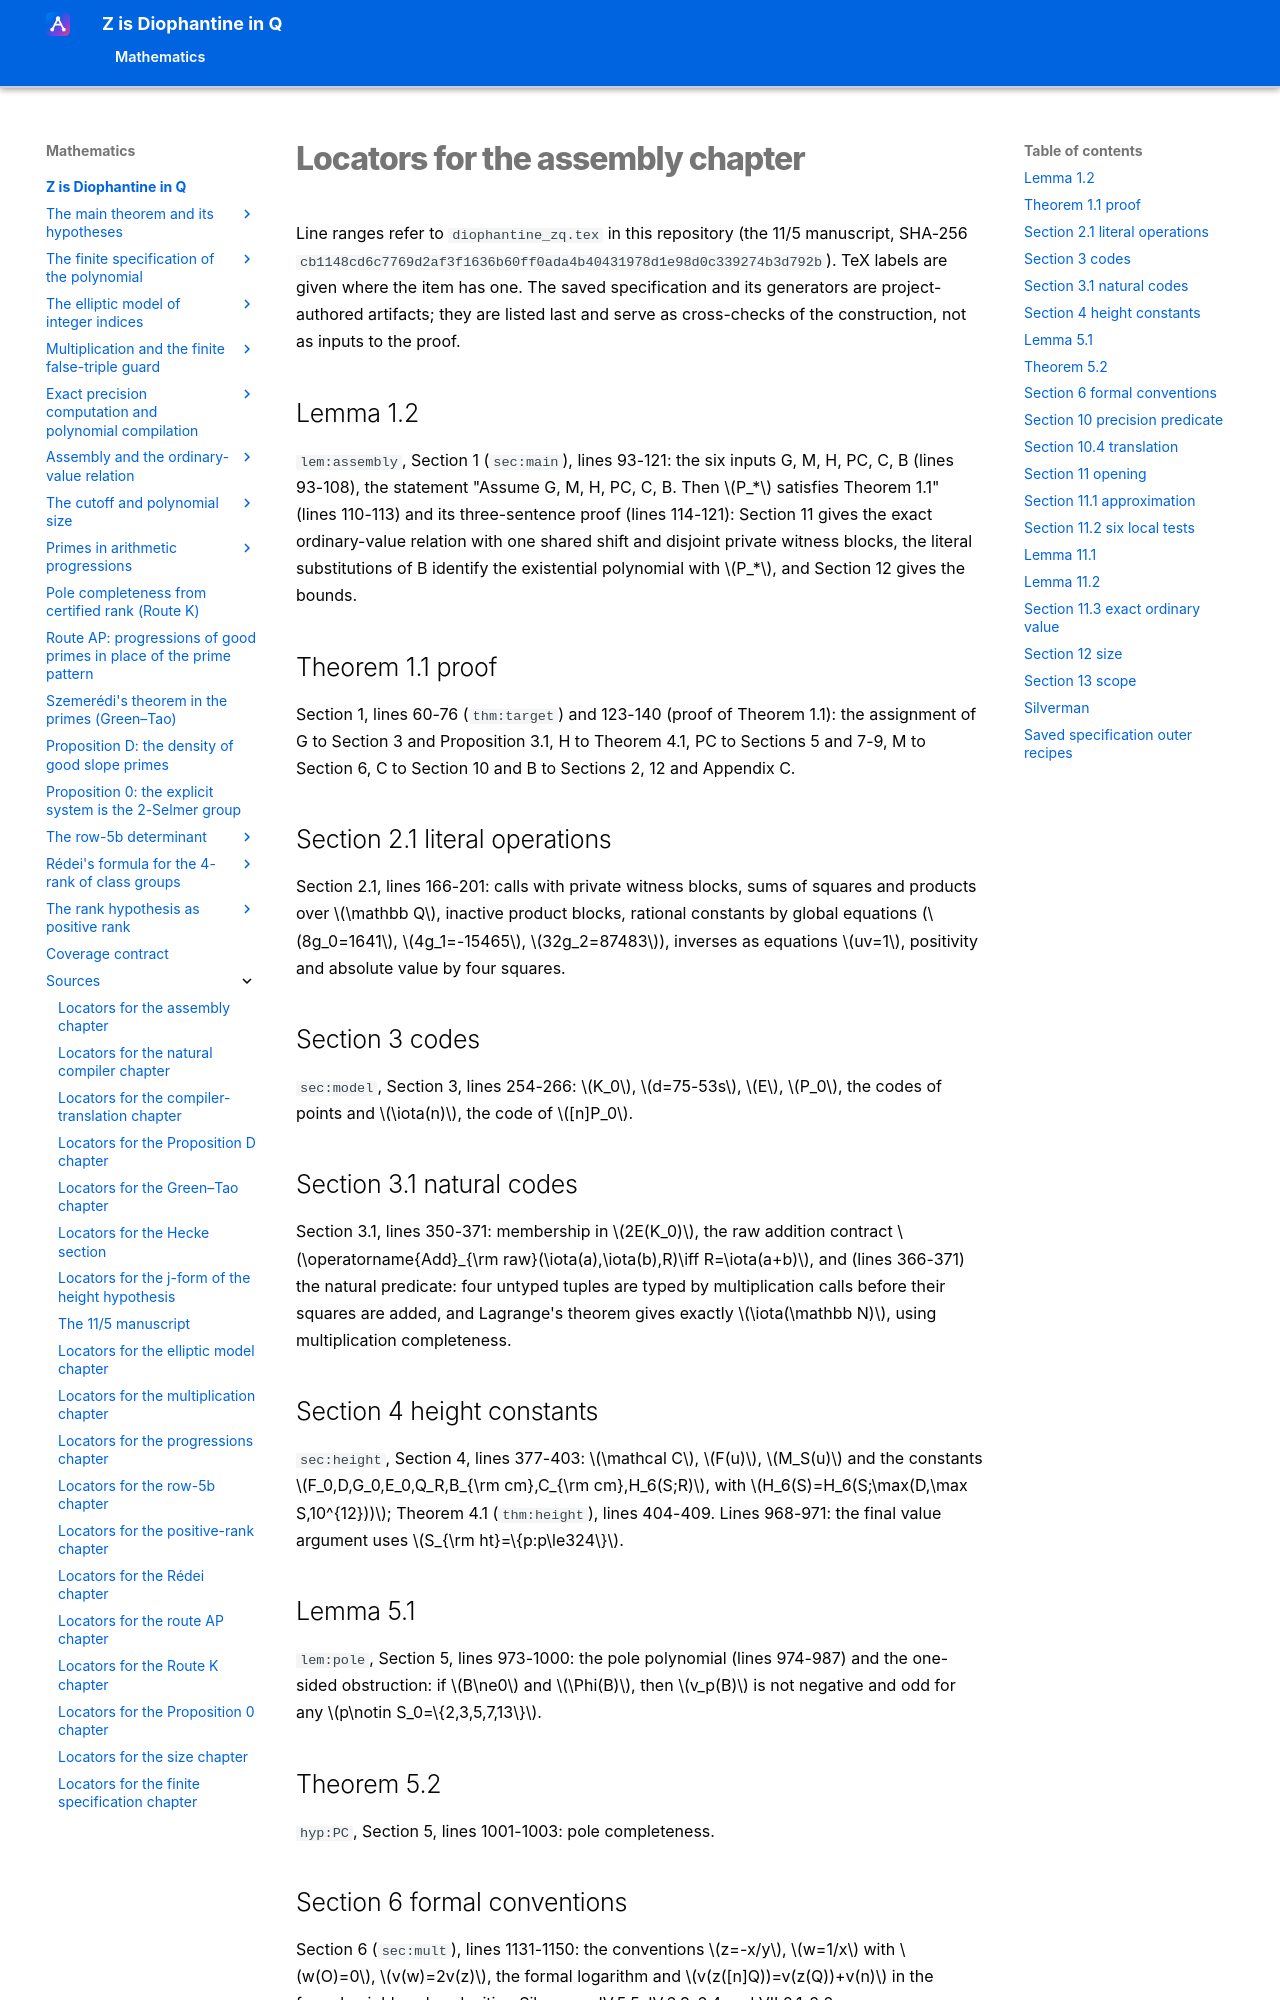

repository: Deicyde/diophantine-z-q · page: sources/assembly-locators.html · generator: mkdocs

# Locators for the assembly chapter

Line ranges refer to `diophantine_zq.tex` in this repository (the 11/5 manuscript, SHA-256
`cb1148cd6c7769d2af3f1636b60ff0ada4b40431978d1e98d0c339274b3d792b`). TeX labels are given
where the item has one. The saved specification and its generators are project-authored
artifacts; they are listed last and serve as cross-checks of the construction, not as
inputs to the proof.

## Lemma 1.2

`lem:assembly`, Section 1 (`sec:main`), lines 93-121: the six inputs G, M, H, PC, C, B
(lines 93-108), the statement "Assume G, M, H, PC, C, B. Then $P_*$ satisfies
Theorem 1.1" (lines 110-113) and its three-sentence proof (lines 114-121): Section 11 gives
the exact ordinary-value relation with one shared shift and disjoint private witness
blocks, the literal substitutions of B identify the existential polynomial with $P_*$,
and Section 12 gives the bounds.

## Theorem 1.1 proof

Section 1, lines 60-76 (`thm:target`) and 123-140 (proof of Theorem 1.1): the
assignment of G to Section 3 and Proposition 3.1, H to Theorem 4.1, PC to Sections 5 and
7-9, M to Section 6, C to Section 10 and B to Sections 2, 12 and Appendix C.

## Section 2.1 literal operations

Section 2.1, lines 166-201: calls with private witness blocks, sums of squares and
products over $\mathbb Q$, inactive product blocks, rational constants by global
equations ($8g_0=1641$, $4g_1=-15465$, $32g_2=87483$), inverses as equations $uv=1$,
positivity and absolute value by four squares.

## Section 3 codes

`sec:model`, Section 3, lines 254-266: $K_0$, $d=75-53s$, $E$, $P_0$, the codes of points
and $\iota(n)$, the code of $[n]P_0$.

## Section 3.1 natural codes

Section 3.1, lines 350-371: membership in $2E(K_0)$, the raw addition contract
$\operatorname{Add}_{\rm raw}(\iota(a),\iota(b),R)\iff R=\iota(a+b)$, and (lines 366-371) the
natural predicate: four untyped tuples are typed by multiplication calls before their
squares are added, and Lagrange's theorem gives exactly $\iota(\mathbb N)$, using
multiplication completeness.

## Section 4 height constants

`sec:height`, Section 4, lines 377-403: $\mathcal C$, $F(u)$, $M_S(u)$ and the constants
$F_0,D,G_0,E_0,Q_R,B_{\rm cm},C_{\rm cm},H_6(S;R)$, with $H_6(S)=H_6(S;\max(D,\max S,10^{12}))$;
Theorem 4.1 (`thm:height`), lines 404-409. Lines 968-971: the final value argument uses
$S_{\rm ht}=\{p:p\le324\}$.

## Lemma 5.1

`lem:pole`, Section 5, lines 973-1000: the pole polynomial (lines 974-987) and the
one-sided obstruction: if $B\ne0$ and $\Phi(B)$, then $v_p(B)$ is not negative and odd for
any $p\notin S_0=\{2,3,5,7,13\}$.

## Theorem 5.2

`hyp:PC`, Section 5, lines 1001-1003: pole completeness.
